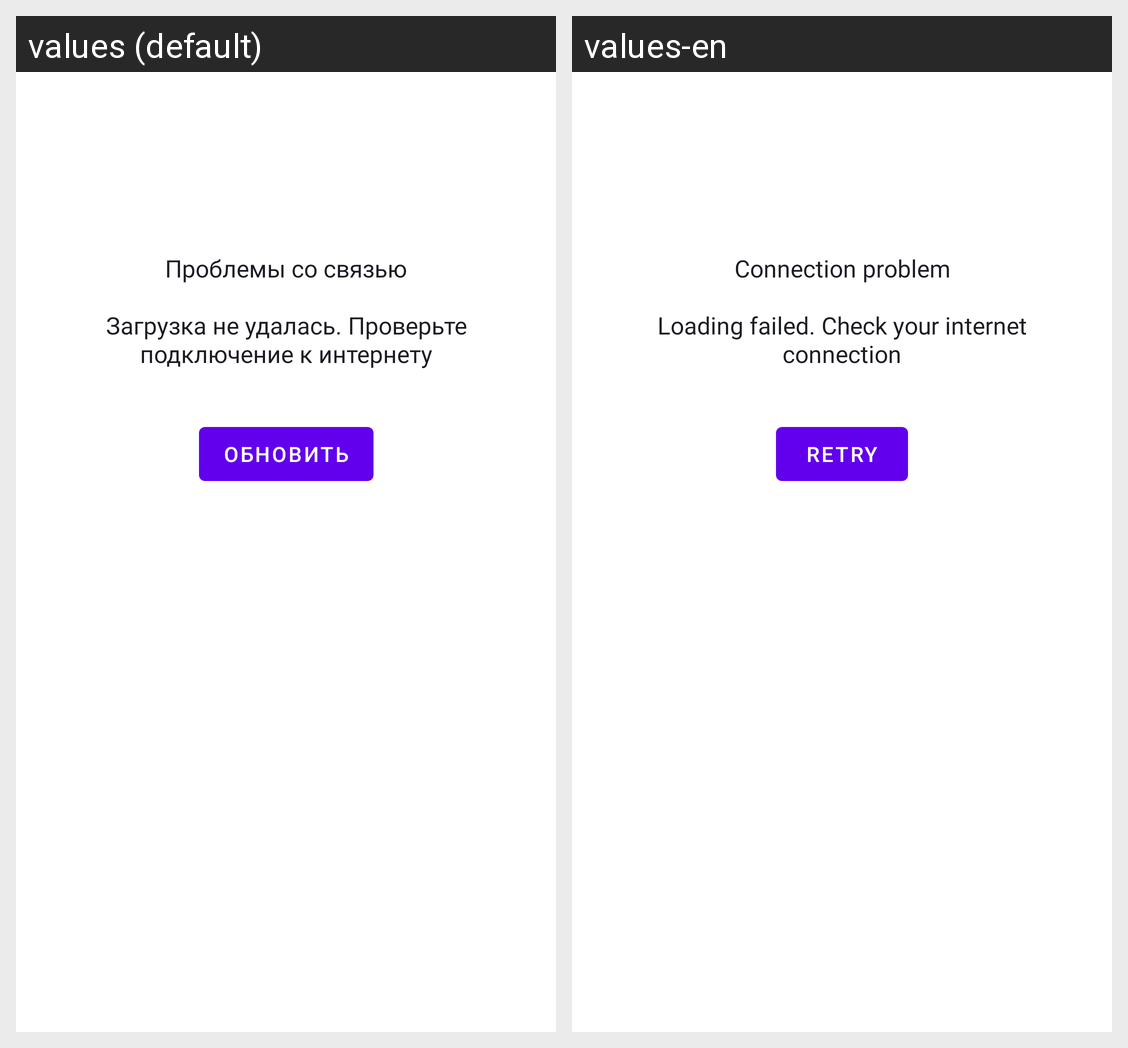

Locale-by-locale string values for the Android screen shown in this grid:
Android screen res/layout/placeholder_error.xml rendered under 2 locales, left to right: values (default), values-en. Device: Nexus 5 (rendered at 1080×1920; each locale shown at half size, 540×960, under a caption strip naming it); theme Theme.MaterialComponents.DayNight.NoActionBar.
Strings drawn on this screen, with the default value and each locale's value (text and hints the layout hard-codes, and strings that could not be matched under every locale, appear in the picture but are not listed):

search_error
  values: Проблемы со связью
      
      Загрузка не удалась. Проверьте подключение к интернету
  values-en: Connection problem
      
      Loading failed. Check your internet connection

retry
  values: Обновить
  values-en: Retry
